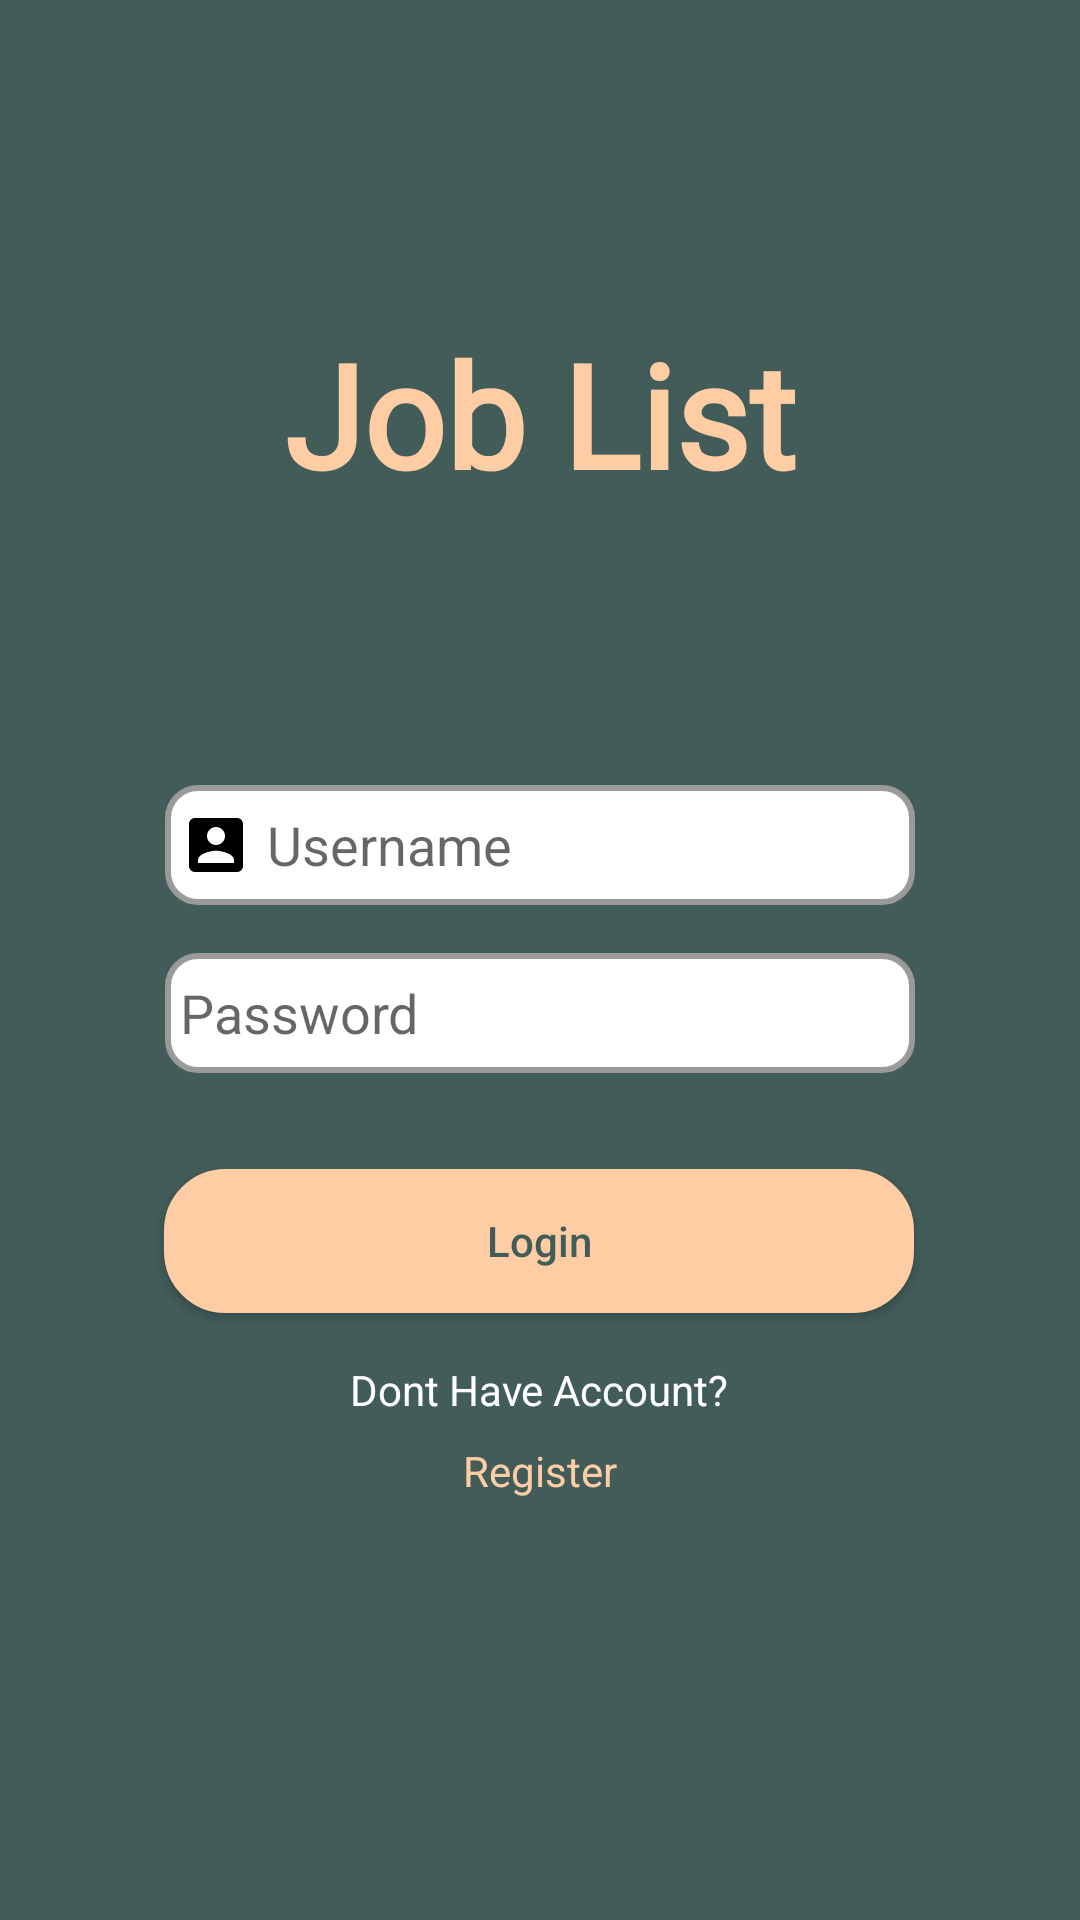

Reconstruct the res/layout file that produces this screen, plus the resources it refers to.
<!-- AndroidManifest.xml: application theme Theme.AndroidDeveloperTest -->
<!-- res/layout/activity_login.xml -->
<?xml version="1.0" encoding="utf-8"?>
<androidx.constraintlayout.widget.ConstraintLayout xmlns:android="http://schemas.android.com/apk/res/android"
    xmlns:app="http://schemas.android.com/apk/res-auto"
    xmlns:tools="http://schemas.android.com/tools"
    android:layout_width="match_parent"
    android:layout_height="match_parent"
    android:background="@color/background"
    tools:context=".view.LoginActivity">

    <androidx.constraintlayout.widget.Guideline
        android:id="@+id/guideline"
        android:layout_width="0dp"
        android:layout_height="wrap_content"
        android:orientation="vertical"
        app:layout_constraintEnd_toEndOf="parent"
        app:layout_constraintGuide_percent="0.5" />

    <androidx.constraintlayout.widget.Guideline
        android:id="@+id/guideline2"
        android:layout_width="wrap_content"
        android:layout_height="wrap_content"
        android:orientation="horizontal"
        app:layout_constraintGuide_percent="0.5"
        app:layout_constraintTop_toTopOf="parent" />

    <androidx.constraintlayout.widget.Guideline
        android:id="@+id/guideline3"
        android:layout_width="wrap_content"
        android:layout_height="wrap_content"
        android:orientation="horizontal"
        app:layout_constraintGuide_percent="0.33"
        app:layout_constraintTop_toTopOf="parent" />

    <TextView
        android:id="@+id/textView11"
        android:layout_width="wrap_content"
        android:layout_height="wrap_content"
        android:layout_marginTop="64dp"
        android:fontFamily="@font/eb_garamond"
        android:text="Job List"
        android:textColor="@color/second"
        android:textSize="48sp"
        android:textStyle="bold"
        app:layout_constraintBottom_toTopOf="@+id/guideline3"
        app:layout_constraintEnd_toEndOf="parent"
        app:layout_constraintStart_toStartOf="parent"
        app:layout_constraintTop_toTopOf="parent" />

    <Button
        android:id="@+id/masuk"
        android:layout_width="250dp"
        android:layout_height="wrap_content"
        android:layout_marginTop="32dp"
        android:layout_weight="1"
        android:background="@drawable/round"
        android:text="Login"
        android:textAllCaps="false"
        android:textColor="@color/background"
        app:backgroundTint="@null"
        app:layout_constraintEnd_toEndOf="parent"
        app:layout_constraintHorizontal_bias="0.498"
        app:layout_constraintStart_toStartOf="parent"
        app:layout_constraintTop_toBottomOf="@+id/password" />

    <TextView
        android:id="@+id/textView12"
        android:layout_width="wrap_content"
        android:layout_height="wrap_content"
        android:layout_marginTop="16dp"
        android:text="Dont Have Account?"
        android:textColor="@color/white"
        app:layout_constraintEnd_toEndOf="@+id/masuk"
        app:layout_constraintStart_toStartOf="@+id/masuk"
        app:layout_constraintTop_toBottomOf="@+id/masuk" />

    <TextView
        android:id="@+id/daftar"
        android:layout_width="wrap_content"
        android:layout_height="wrap_content"
        android:layout_marginTop="8dp"
        android:text="Register"
        android:textColor="@color/second"
        app:layout_constraintEnd_toEndOf="@+id/textView12"
        app:layout_constraintStart_toStartOf="@+id/textView12"
        app:layout_constraintTop_toBottomOf="@+id/textView12" />

    <EditText
        android:id="@+id/uname"
        android:layout_width="250dp"
        android:layout_height="40dp"
        android:layout_marginTop="32dp"
        android:background="@drawable/list_background"
        android:drawableLeft="@drawable/ic_baseline_account_box_24"
        android:drawablePadding="5dp"
        android:ems="10"
        android:hint="Username"
        android:inputType="textPersonName"
        android:paddingLeft="5dp"
        android:textColor="@color/black"
        app:layout_constraintBottom_toTopOf="@+id/guideline2"
        app:layout_constraintEnd_toEndOf="parent"
        app:layout_constraintStart_toStartOf="parent"
        app:layout_constraintTop_toTopOf="@+id/guideline3" />

    <EditText
        android:id="@+id/password"
        android:layout_width="250dp"
        android:layout_height="40dp"
        android:layout_marginTop="16dp"
        android:background="@drawable/list_background"
        android:drawableLeft="@drawable/ic_baseline_lock_24"
        android:drawablePadding="5dp"
        android:ems="10"
        android:hint="Password"
        android:inputType="textPassword"
        android:paddingLeft="5dp"
        android:textColor="@color/black"
        app:layout_constraintEnd_toEndOf="parent"
        app:layout_constraintStart_toStartOf="parent"
        app:layout_constraintTop_toBottomOf="@+id/uname" />

</androidx.constraintlayout.widget.ConstraintLayout>
<!-- resources referenced by this layout -->
<resources>
  <color name="background">#425c5a</color>
  <color name="black">#FF000000</color>
  <color name="second">#ffcda3</color>
  <color name="white">#FFFFFFFF</color>
  <!-- drawable ic_baseline_account_box_24 (drawable) -->
  <vector xmlns:android="http://schemas.android.com/apk/res/android"
      android:width="24dp"
      android:height="24dp"
      android:viewportWidth="24"
      android:viewportHeight="24"
      android:tint="@android:color/black">
    <path
        android:fillColor="@android:color/white"
        android:pathData="M3,5v14c0,1.1 0.89,2 2,2h14c1.1,0 2,-0.9 2,-2L21,5c0,-1.1 -0.9,-2 -2,-2L5,3c-1.11,0 -2,0.9 -2,2zM15,9c0,1.66 -1.34,3 -3,3s-3,-1.34 -3,-3 1.34,-3 3,-3 3,1.34 3,3zM6,17c0,-2 4,-3.1 6,-3.1s6,1.1 6,3.1v1L6,18v-1z"/>
  </vector>
  <!-- drawable list_background (drawable) -->
  <?xml version="1.0" encoding="utf-8"?>
  <selector xmlns:android="http://schemas.android.com/apk/res/android" >
      <item android:state_pressed="true" >
          <shape android:shape="rectangle"  >
              <corners android:radius="20dip" />
              <stroke android:width="1dip" android:color="#fff" />
              <solid android:color="@color/colorPrimaryDark"/>
          </shape>
      </item>
      <item >
          <shape android:shape="rectangle"  >
              <corners android:radius="10dip" />
              <stroke android:width="2dip" android:color="#9A9A9A" />
              <solid android:color="#fff"/>
          </shape>
      </item>
  </selector>
  <!-- drawable round (drawable) -->
  <?xml version="1.0" encoding="utf-8"?>
  <selector xmlns:android="http://schemas.android.com/apk/res/android" >
      <item android:state_pressed="true" >
          <shape android:shape="rectangle"  >
              <corners android:radius="20dip" />
              <stroke android:width="1dip" android:color="#ffcda3" />
              <gradient android:angle="-90" android:startColor="#ffcda3" android:endColor="#ffcda3"  />
          </shape>
      </item>
      <item android:state_focused="true">
          <shape android:shape="rectangle"  >
              <corners android:radius="20dip" />
              <stroke android:width="1dip" android:color="#ffcda3" />
              <solid android:color="#ffcda3"/>
          </shape>
      </item>
      <item >
          <shape android:shape="rectangle"  >
              <corners android:radius="20dip" />
              <stroke android:width="1dip" android:color="#ffcda3" />
              <gradient android:angle="-90" android:startColor="#ffcda3" android:endColor="#ffcda3" />
          </shape>
      </item>
  </selector>
  <style name="Theme.AndroidDeveloperTest" parent="Theme.MaterialComponents.DayNight.NoActionBar">
          
          <item name="colorPrimary">@color/colorPrimary</item>
          <item name="colorPrimaryDark">@color/colorPrimaryDark</item>
          <item name="colorAccent">@color/colorAccent</item>
          
          <item name="colorSecondary">@color/teal_200</item>
          <item name="colorSecondaryVariant">@color/teal_700</item>
          <item name="colorOnSecondary">@color/black</item>
          
          <item name="android:statusBarColor" tools:targetApi="l">@color/colorPrimary</item>
          
      </style>
  <color name="colorPrimaryDark">#425c5a</color>
  <color name="colorPrimary">#425c5a</color>
  <color name="colorAccent">#2B2B2B</color>
  <color name="teal_200">#FF03DAC5</color>
  <color name="teal_700">#FF018786</color>
</resources>
